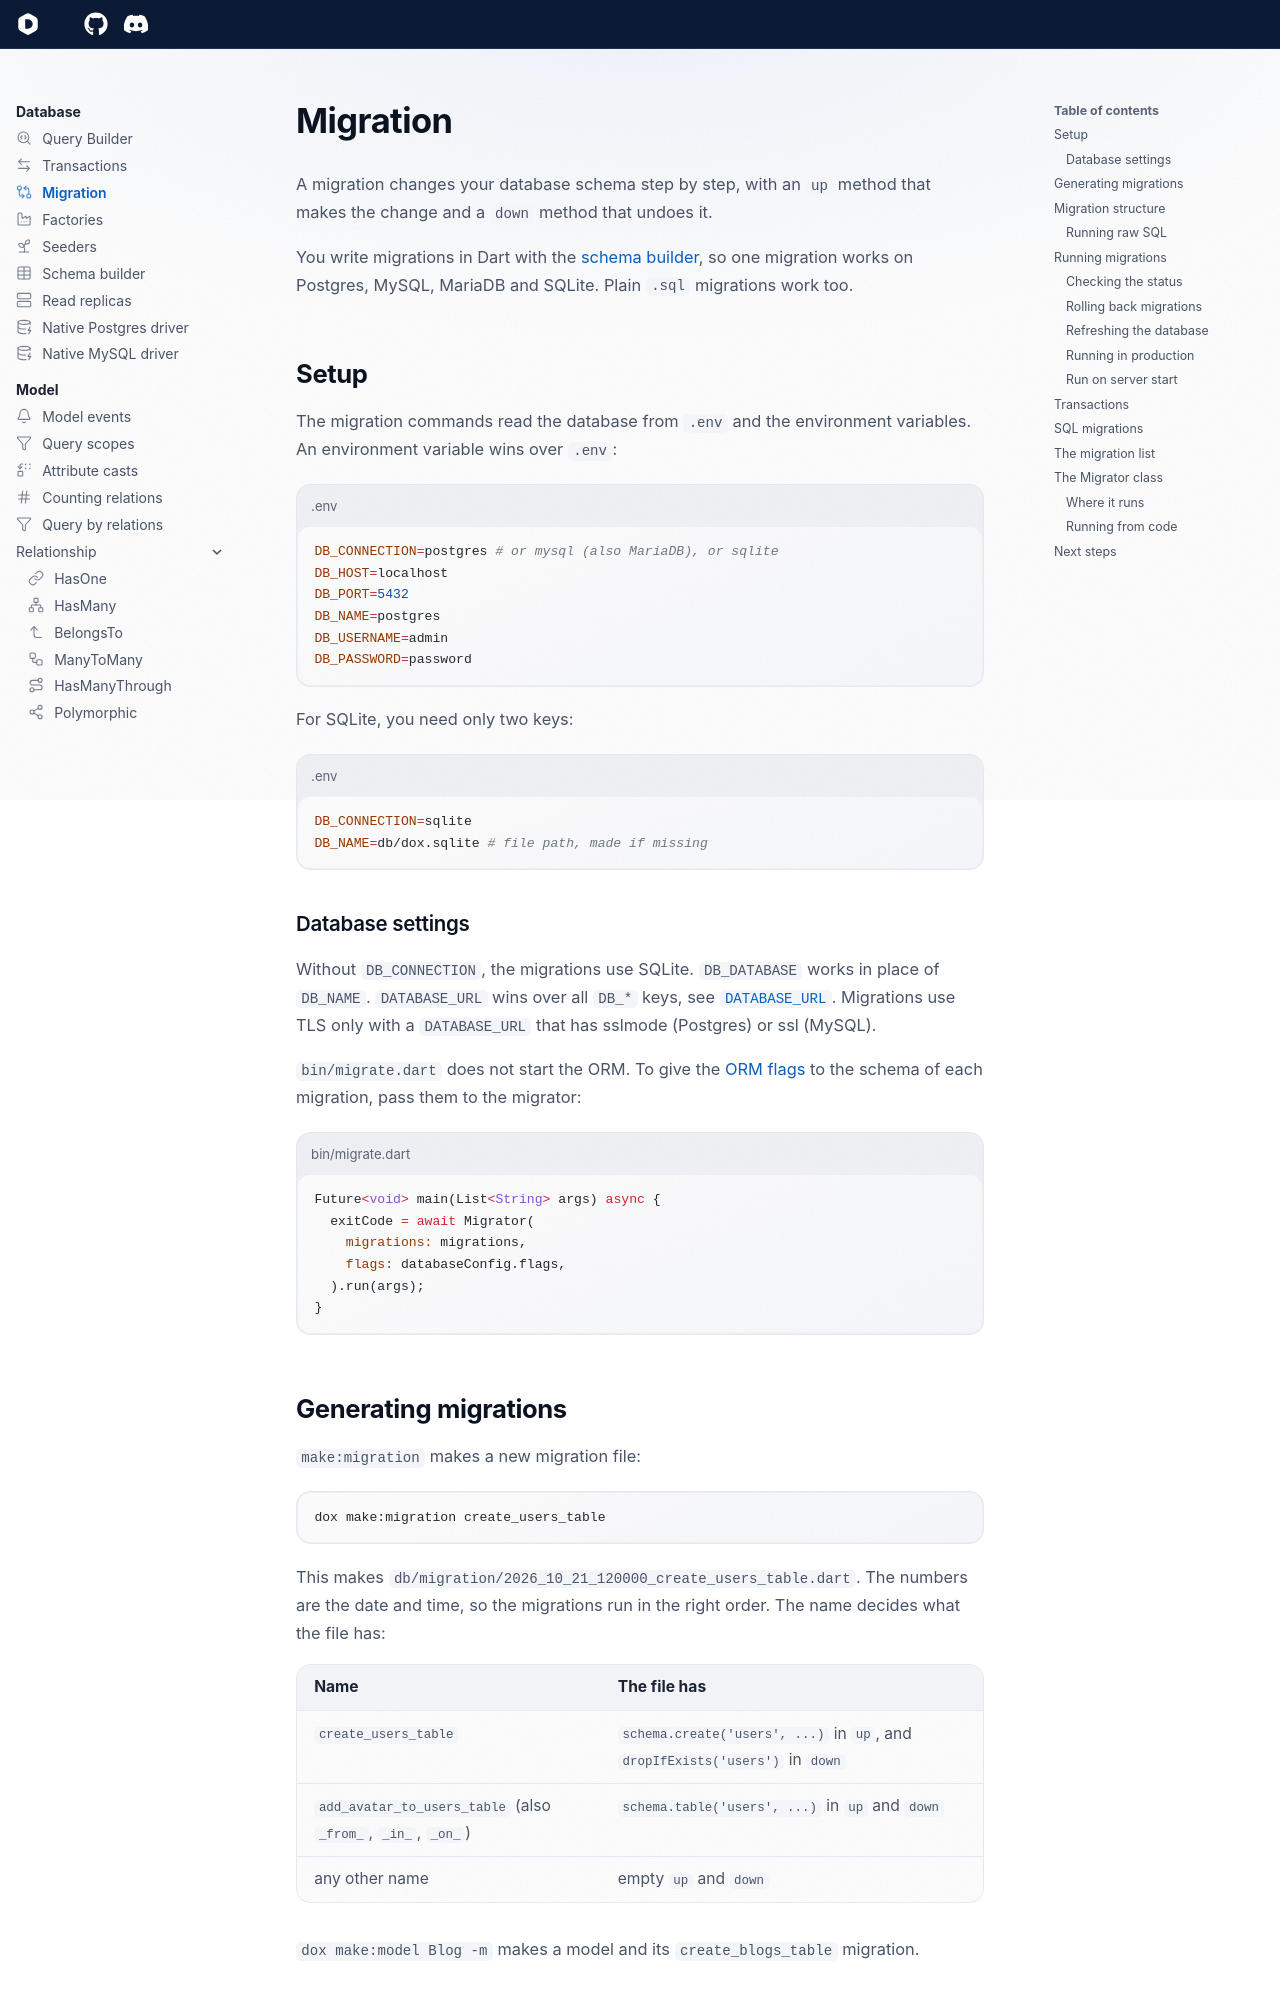

repository: dartondox/dox · page: 3.x/database/migration/index.html · generator: mkdocs

---
icon: lucide/git-compare-arrows
---

# Migration

A migration changes your database schema step by step, with an `up` method that makes the change and a `down` method that undoes it.

You write migrations in Dart with the [schema builder](schema.md), so one migration works on Postgres, MySQL, MariaDB and SQLite. Plain `.sql` migrations work too.

## Setup

The migration commands read the database from `.env` and the environment variables. An environment variable wins over `.env`:

```bash title=".env"
DB_CONNECTION=postgres # or mysql (also MariaDB), or sqlite
DB_HOST=localhost
DB_PORT=5432
DB_NAME=postgres
DB_USERNAME=admin
DB_PASSWORD=password
```

For SQLite, you need only two keys:

```bash title=".env"
DB_CONNECTION=sqlite
DB_NAME=db/dox.sqlite # file path, made if missing
```

### Database settings

Without `DB_CONNECTION`, the migrations use SQLite. `DB_DATABASE` works in place of `DB_NAME`. `DATABASE_URL` wins over all `DB_*` keys, see [`DATABASE_URL`](index.md#database_url). Migrations use TLS only with a `DATABASE_URL` that has sslmode (Postgres) or ssl (MySQL).

`bin/migrate.dart` does not start the ORM. To give the [ORM flags](index.md#orm-flags) to the schema of each migration, pass them to the migrator:

```dart title="bin/migrate.dart"
Future<void> main(List<String> args) async {
  exitCode = await Migrator(
    migrations: migrations,
    flags: databaseConfig.flags,
  ).run(args);
}
```
